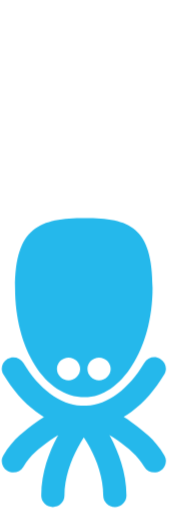
t = 0.00 s
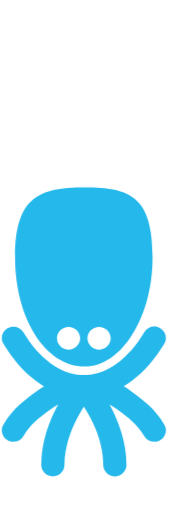
t = 1.80 s
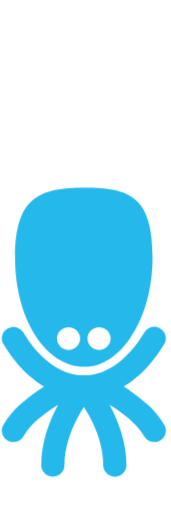
t = 2.17 s
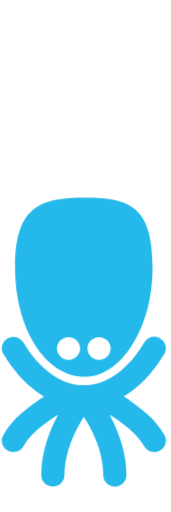
t = 3.29 s
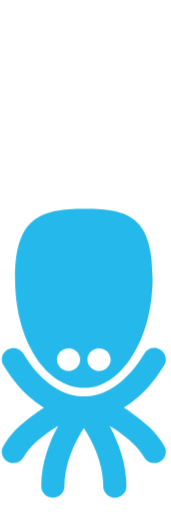
t = 4.01 s
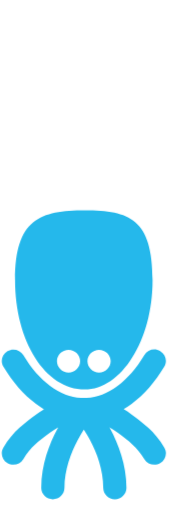
t = 5.15 s

The animated SVG that drew these frames (rendered in a browser with its animation timeline set to each time). Animation: 16 CSS @keyframes rules; one cycle of 6.30 s, repeats indefinitely.

<svg xmlns="http://www.w3.org/2000/svg" viewBox="0 0 40 120">
    <style>
        .octopussy {
        -webkit-animation: octo 4.5s ease-in infinite;
        animation: octo 4.5s ease-in infinite;
        -webkit-transform-origin: center center;
        -ms-transform-origin: center center;
        transform-origin: center center;
        fill:#25b8eb
        }

        .bubble {
        opacity: 0;
        -webkit-animation-fill-mode: forwards;
        animation-fill-mode: forwards;
        -webkit-transform-origin: center center;
        -ms-transform-origin: center center;
        transform-origin: center center;

        }

        .bubble-wrap {
        opacity: 0.72
        }

        .bubble-wrap circle {
        fill:#25b8eb
        }

        .bubble1 {
        -webkit-animation: b1 3s linear -0.5s infinite;
        animation: b1 3s linear -0.5s infinite;
        }

        .bubble2 {
        -webkit-animation: b2 4s linear 1.8s infinite;
        animation: b2 4s linear 1.8s infinite;
        }

        .bubble2x {
        -webkit-animation: b2x 2s linear infinite;
        animation: b2x 2s linear infinite;
        }

        .bubble3 {
        -webkit-animation: b3 4s linear 0.3s infinite;
        animation: b3 4s linear 0.3s infinite;
        }

        .bubble3x {
        -webkit-animation: b3x 2s linear 0.3s infinite;
        animation: b3x 2s linear 0.3s infinite;
        }

        .bubble4 {
        -webkit-animation: b4 3s linear 0.4s infinite;
        animation: b4 3s linear 0.4s infinite;
        }

        .bubble4x {
        -webkit-animation: b4x 1s linear 0.8s infinite;
        animation: b4x 1s linear 0.8s infinite;
        }

        @-webkit-keyframes octo {
        0% {
        -webkit-transform: translateY(0);
        transform: translateY(0)
        }
        33%, 44% {
        -webkit-transform: translateY(-6%);
        transform: translateY(-6%)
        }
        100% {
        -webkit-transform: translateY(0);
        transform: translateY(0)
        }
        }

        @keyframes octo {
        0% {
        -webkit-transform: translateY(0);
        transform: translateY(0)
        }
        33%, 44%  {
        -webkit-transform: translateY(-6%);
        transform: translateY(-6%)
        }
        100% {
        -webkit-transform: translateY(0);
        transform: translateY(0)
        }
        }

        @-webkit-keyframes b1 {
        0% {
        -webkit-transform: translateY(0) scale(0.4);
        transform: translateY(0) scale(0.4);
        opacity: 0;
        }
        49% {
        -webkit-transform: translateY(-350%) scale(1);
        transform: translateY(-350%) scale(1);
        opacity: 1;
        }
        100% {
        -webkit-transform: translateY(-1000%) scale(2);
        transform: translateY(-1000%) scale(2);
        opacity: 0;
        }
        }

        @keyframes b1 {
        0% {
        -webkit-transform: translateY(0) scale(0.4);
        transform: translateY(0) scale(0.4);
        opacity: 0;
        }
        49% {
        -webkit-transform: translateY(-350%) scale(1);
        transform: translateY(-350%) scale(1);
        opacity: 1;
        }
        100% {
        -webkit-transform: translateY(-1000%) scale(2);
        transform: translateY(-1000%) scale(2);
        opacity: 0;
        }
        }

        @-webkit-keyframes b2 {
        0% {
        -webkit-transform: translateY(0) scale(0.5);
        transform: translateY(0) scale(0.5);
        opacity: 0;
        }
        49% {
        -webkit-transform: translateY(-400%) scale(1);
        transform: translateY(-400%) scale(1);
        opacity: 1;
        }
        100% {
        -webkit-transform: translateY(-900%) scale(1.6);
        transform: translateY(-900%) scale(1.6);
        opacity: 0;
        }
        }

        @keyframes b2 {
        0% {
        -webkit-transform: translateY(0) scale(0.5);
        transform: translateY(0) scale(0.5);
        opacity: 0;
        }
        49% {
        -webkit-transform: translateY(-400%) scale(1);
        transform: translateY(-400%) scale(1);
        opacity: 1;
        }
        100% {
        -webkit-transform: translateY(-900%) scale(1.7);
        transform: translateY(-900%) scale(1.7);
        opacity: 0;
        }
        }

        @-webkit-keyframes b2x {
        0% {
        -webkit-transform: translateX(-110%);
        transform: translateX(-110%);
        opacity: 1;
        }
        49% {
        -webkit-transform: translateX(-160%);
        transform: translateX(-160%);
        opacity: 1;
        }
        100% {
        -webkit-transform: translateX(-110%);
        transform: translateX(-110%);
        opacity: 1;
        }
        }

        @keyframes b2x {
        0% {
        -webkit-transform: translateX(-120%);
        transform: translateX(-120%);
        opacity: 1;
        }
        49% {
        -webkit-transform: translateX(-160%);
        transform: translateX(-160%);
        opacity: 1;
        }
        100% {
        -webkit-transform: translateX(-120%);
        transform: translateX(-120%);
        opacity: 1;
        }
        }

        @-webkit-keyframes b3 {
        0% {
        -webkit-transform: translateY(0) scale(0.3);
        transform: translateY(0) scale(0.3);
        opacity: 0;
        }
        49% {
        -webkit-transform: translateY(-500%) scale(1.4);
        transform: translateY(-500%) scale(1.4);
        opacity: 1;
        }
        100% {
        -webkit-transform: translateY(-800%) scale(2);
        transform: translateY(-800%) scale(2);
        opacity: 0;
        }
        }

        @keyframes b3 {
        0% {
        -webkit-transform: translateY(0) scale(0.3);
        transform: translateY(0) scale(0.3);
        opacity: 0;
        }
        49% {
        -webkit-transform: translateY(-500%) scale(1.4);
        transform: translateY(-500%) scale(1.4);
        opacity: 1;
        }
        100% {
        -webkit-transform: translateY(-800%) scale(2);
        transform: translateY(-800%) scale(2);
        opacity: 0;
        }
        }

        @-webkit-keyframes b3x {
        0% {
        -webkit-transform: translateX(0%);
        transform: translateX(0%);
        opacity: 1;
        }
        49% {
        -webkit-transform: translateX(30%);
        transform: translateX(30%);
        opacity: 1;
        }
        100% {
        -webkit-transform: translateX(0%);
        transform: translateX(0%);
        opacity: 1;
        }
        }

        @keyframes b3x {
        0% {
        -webkit-transform: translateX(0%);
        transform: translateX(0%);
        opacity: 1;
        }
        49% {
        -webkit-transform: translateX(40%);
        transform: translateX(40%);
        opacity: 1;
        }
        100% {
        -webkit-transform: translateX(0%);
        transform: translateX(0%);
        opacity: 1;
        }
        }

        @-webkit-keyframes b4 {
        0% {
        -webkit-transform: translateY(0) scale(0.2);
        transform: translateY(0) scale(0.2);
        opacity: 0;
        }
        49% {
        -webkit-transform: translateY(-350%) scale(1);
        transform: translateY(-350%) scale(1);
        opacity: 0.7;
        }
        100% {
        -webkit-transform: translateY(-850%) scale(2.2);
        transform: translateY(-850%) scale(2.2);
        opacity: 0;
        }
        }

        @keyframes b4 {
        0% {
        -webkit-transform: translateY(0) scale(0.2);
        transform: translateY(0) scale(0.2);
        opacity: 0;
        }
        49% {
        -webkit-transform: translateY(-350%) scale(1);
        transform: translateY(-350%) scale(1);
        opacity: 0.7;
        }
        100% {
        -webkit-transform: translateY(-850%) scale(2.2);
        transform: translateY(-850%) scale(2.2);
        opacity: 0;
        }
        }

        @-webkit-keyframes b4x {
        0% {
        -webkit-transform: translateX(0%);
        transform: translateX(0%);
        opacity: 1;
        }
        49% {
        -webkit-transform: translateX(-30%);
        transform: translateX(-30%);
        opacity: 1;
        }
        100% {
        -webkit-transform: translateX(0%);
        transform: translateX(0%);
        opacity: 1;
        }
        }

        @keyframes b4x {
        0% {
        -webkit-transform: translateX(0%);
        transform: translateX(0%);
        opacity: 1;
        }
        49% {
        -webkit-transform: translateX(-30%);
        transform: translateX(-30%);
        opacity: 1;
        }
        100% {
        -webkit-transform: translateX(0%);
        transform: translateX(0%);
        opacity: 1;
        }
        }

    </style>
    <g transform="translate(37 -48)">
        <path class="octopussy"
              d="M-20.966 131.797c1.498 0 2.713 1.194 2.713 2.66 0 1.474-1.215 2.67-2.713 2.67-1.504 0-2.722-1.193-2.722-2.666 0-1.472 1.215-2.66 2.72-2.66m7.15 0c1.498 0 2.718 1.188 2.718 2.66 0 1.474-1.22 2.668-2.72 2.668-1.5 0-2.72-1.194-2.72-2.667 0-1.472 1.215-2.66 2.72-2.66m-3.314 9.282c8.432 0 15.856-11.31 15.856-25.635.002-14.316-5.398-16.357-15.86-16.357-10.457 0-16.37 2.04-16.37 16.365 0 14.324 7.097 25.634 16.374 25.634m18.6 13.618c-1.137-1.9-2.413-3.375-3.72-4.592-1.32-1.215-2.637-2.176-3.92-3.135-.608-.456-1.234-.872-1.87-1.255.636-.38 1.262-.8 1.87-1.253 2.932-2.19 5.485-5.143 7.643-8.734.764-1.267.335-2.902-.962-3.65-1.293-.75-2.96-.325-3.722.944-1.868 3.11-3.992 5.514-6.253 7.2-2.42 1.795-4.8 2.687-7.25 2.826-.22-.008-.446-.013-.67-.013-.223 0-.448 0-.672.01-2.444-.14-4.826-1.033-7.248-2.824-2.258-1.678-4.382-4.087-6.253-7.195-.764-1.267-2.43-1.69-3.723-.944-1.292.75-1.723 2.38-.96 3.65 2.157 3.592 4.71 6.546 7.643 8.734.607.455 1.23.874 1.866 1.254-.636.382-1.26.8-1.866 1.256-1.282.956-2.605 1.917-3.917 3.134-1.31 1.215-2.59 2.693-3.727 4.592-.762 1.266-.336 2.9.962 3.644 1.292.75 2.958.328 3.72-.938.88-1.455 1.776-2.486 2.786-3.43 1.008-.94 2.155-1.782 3.468-2.764.64-.476 1.282-.884 1.92-1.236-.077.135-.15.277-.227.42-1.843 3.462-3.747 8.276-3.752 13.757 0 1.473 1.214 2.66 2.718 2.66 1.5 0 2.72-1.187 2.72-2.66-.008-4.23 1.535-8.3 3.134-11.288.486-.91.972-1.713 1.41-2.395.466.716.978 1.568 1.487 2.538 1.577 2.97 3.07 6.982 3.06 11.147 0 1.473 1.215 2.662 2.722 2.662 1.498 0 2.718-1.19 2.718-2.662-.01-5.478-1.912-10.29-3.755-13.757l-.227-.414c.638.35 1.277.76 1.92 1.235 1.31.976 2.455 1.82 3.463 2.764 1.014.94 1.913 1.972 2.786 3.424.507.843 1.414 1.313 2.344 1.313.47 0 .943-.12 1.378-.37 1.292-.75 1.726-2.378.963-3.645"
              />
        <g class="bubble-wrap">
            <circle class="bubble bubble1" r="2"  cx="-10.593" cy="98.384"/>
            <g class="bubble bubble2x">
                <circle class="bubble bubble2" r="2"  cx="1.46" cy="95.794"/>
            </g>
            <g class="bubble bubble3x">
                <circle class="bubble bubble3" r="2"  cx="-32.326" cy="98.337"/>
            </g>
            <g class="bubble bubble4x">
                <circle class="bubble bubble4" r="2"  cx="-20.193" cy="95.747"/>
            </g>
        </g>
    </g>
</svg>